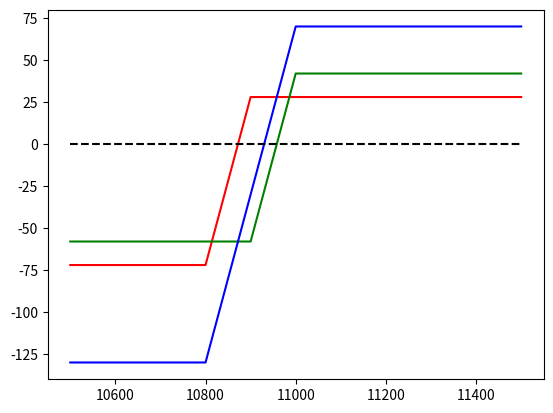

Python code for this plot:
import matplotlib.pyplot as plt
import numpy as np
call = {10600:418,10700:332,10800:245,10900:173, 11000:115,11100:71,11200:40.5}
put = {10600:24.5,10700:37,10800:57,10900:86,11000:127,11100:183,11200:251}
x = np.arange(10500,11501)

def callr(K):#買權
    global x
    global call
    return np.maximum(x-K,0)-call[K]
def putr(K):#賣權
    global x
    global call
    return np.maximum(K-x,0)-put[K]

y1 = callr(10800)
y2 = callr(10900)
y3 = callr(11000)
y4 = y1-y2
y5 = y2-y3
y6 = y1-y3


plt.plot(x,y4,'r',x,y5,'g',x,y6,'b',[x[0],x[-1]],[0,0],'--k')